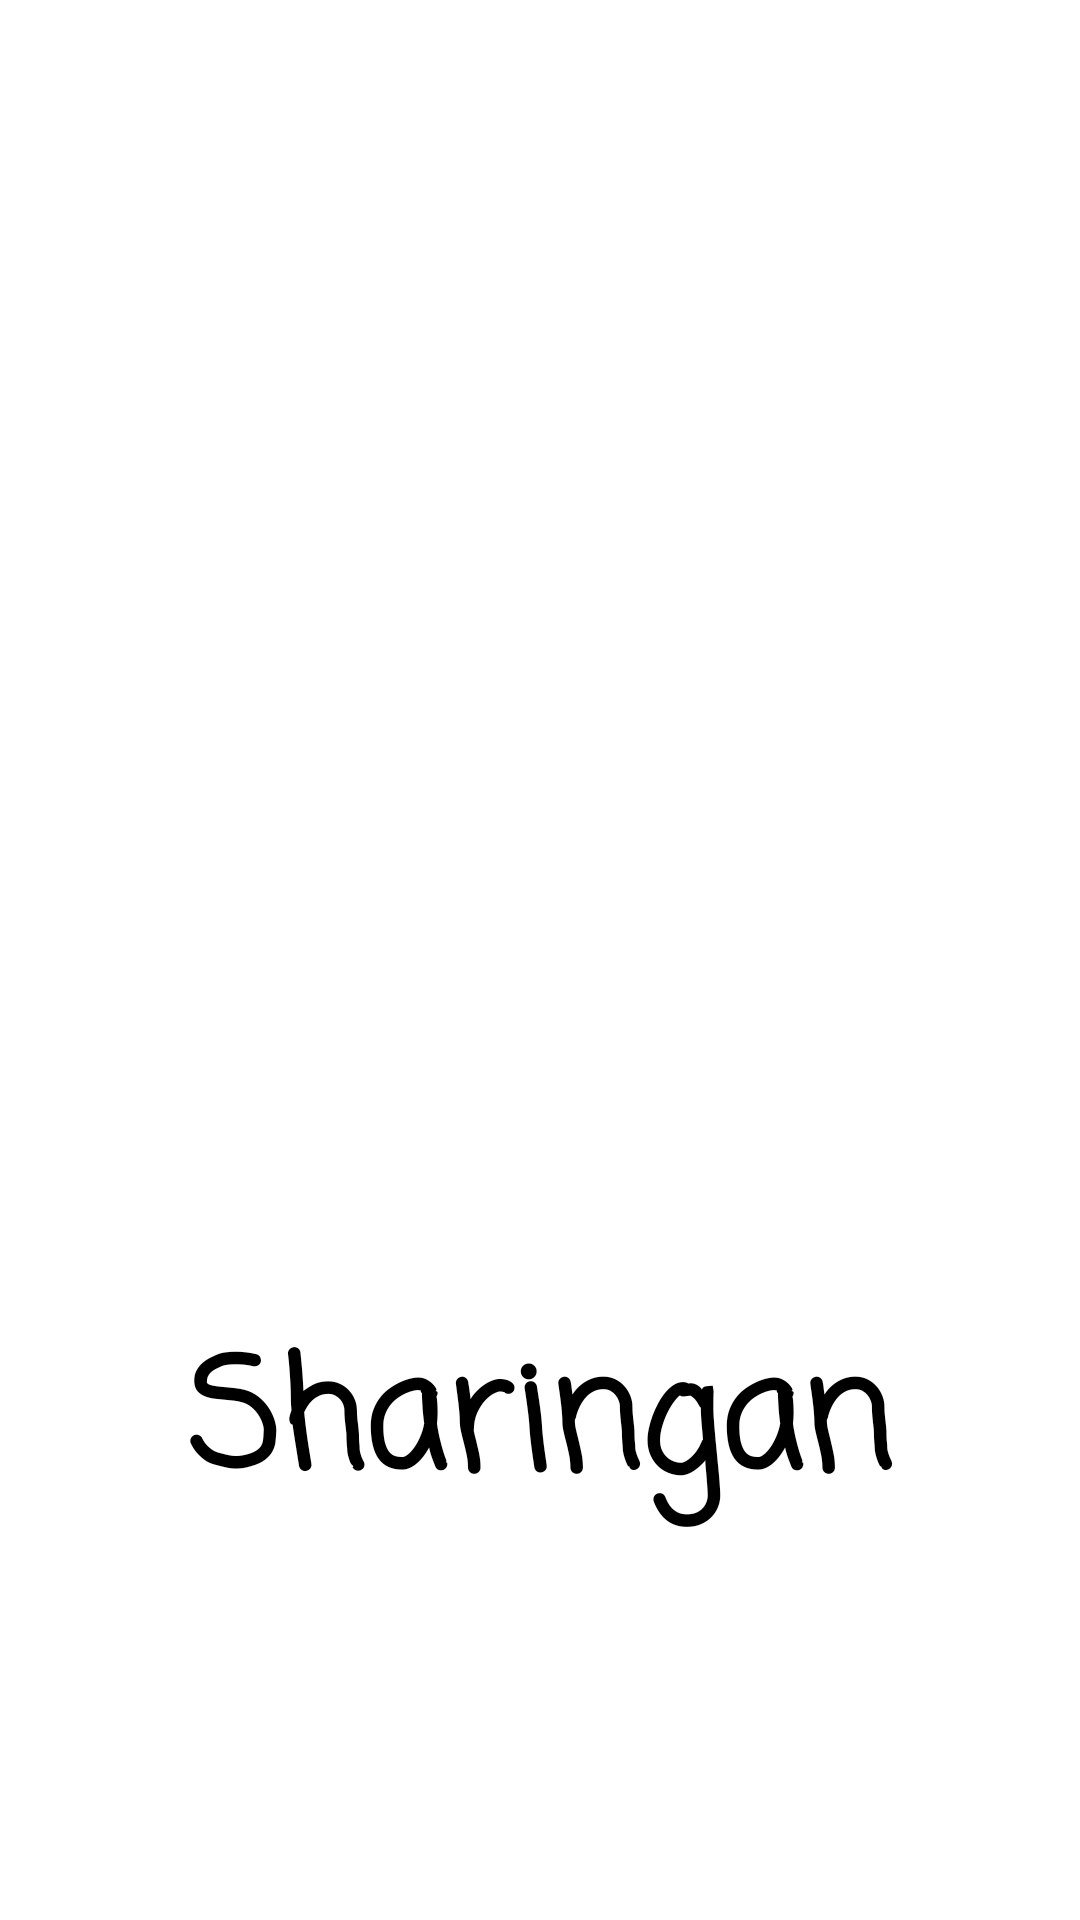

The Android layout XML behind this screen, and the referenced resources:
<!-- AndroidManifest.xml: application theme Theme.Nav_drawwer -->
<!-- res/layout/haha_fragment.xml -->
<?xml version="1.0" encoding="utf-8"?>
<androidx.constraintlayout.widget.ConstraintLayout xmlns:android="http://schemas.android.com/apk/res/android"
    xmlns:tools="http://schemas.android.com/tools"
    android:layout_width="match_parent"
    android:layout_height="match_parent"
    xmlns:app="http://schemas.android.com/apk/res-auto"
    tools:context=".ui.haha">


    <ImageView
        android:id="@+id/imageView2"
        android:layout_width="347dp"
        android:layout_height="286dp"
        android:layout_marginTop="88dp"
        android:src="@drawable/sharingan"
        app:layout_constraintEnd_toEndOf="parent"
        app:layout_constraintStart_toStartOf="parent"
        app:layout_constraintTop_toTopOf="parent"></ImageView>

    <TextView
        android:layout_width="328dp"
        android:layout_height="190dp"
        android:gravity="center"
        android:text="Sharingan"
        android:textColor="@color/black"
        android:textStyle="bold"
        android:textSize="50dp"
        android:fontFamily="casual"
        app:layout_constraintBottom_toBottomOf="parent"
        app:layout_constraintEnd_toEndOf="parent"
        app:layout_constraintHorizontal_bias="0.493"
        app:layout_constraintStart_toStartOf="parent"
        app:layout_constraintTop_toBottomOf="@+id/imageView2"
        app:layout_constraintVertical_bias="0.083" />

</androidx.constraintlayout.widget.ConstraintLayout>
<!-- resources referenced by this layout -->
<resources>
  <style name="Theme.Nav_drawwer" parent="Theme.MaterialComponents.DayNight.DarkActionBar">
          
          <item name="colorPrimary">@color/purple_500</item>
          <item name="colorPrimaryVariant">@color/purple_700</item>
          <item name="colorOnPrimary">@color/white</item>
          
          <item name="colorSecondary">@color/teal_200</item>
          <item name="colorSecondaryVariant">@color/teal_700</item>
          <item name="colorOnSecondary">@color/black</item>
          
          <item name="android:statusBarColor" tools:targetApi="l">?attr/colorPrimaryVariant</item>
          
      </style>
  <!-- not gathered from this repository: default colours our renderer supplied (Android Studio template values) -->
  <color name="purple_500">#FF6200EE</color>
  <color name="purple_700">#FF3700B3</color>
  <color name="teal_200">#FF03DAC5</color>
  <color name="teal_700">#FF018786</color>
  <color name="black">#FF000000</color>
  <color name="white">#FFFFFFFF</color>
</resources>
